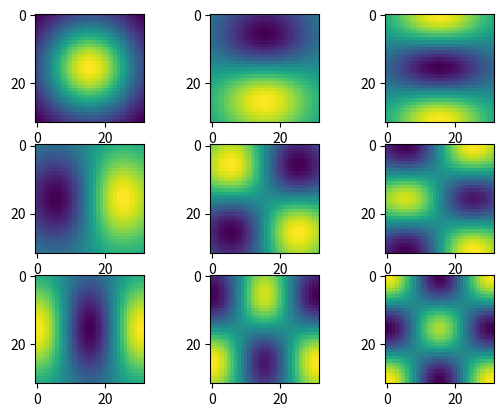

This figure's Python source:
import math as ma
import numpy as np
from numpy.polynomial.hermite import hermval


def basis(order, stamp_sz, beta, origin_shift = (0.5, 0.5)):

    stamp_origin = np.array(stamp_sz) / 2.0 + np.array(origin_shift)
    x, y = np.meshgrid(range(stamp_sz[0]), range(stamp_sz[1]))
    x = (x - stamp_origin[0]) / beta
    y = (y - stamp_origin[1]) / beta
    basis_ = np.zeros(np.hstack((order, stamp_sz)))
    W = np.exp(-(x**2 + y**2) / 2.0)
    for i in range(order[0]):
        for j in range(order[1]):
            coeff_x = [0]*(i+1)
            coeff_y = [0]*(j+1)
            coeff_x[i] = 1.0
            coeff_y[j] = 1.0
            Hx = hermval(x, coeff_x)
            Hy = hermval(y, coeff_y)
            norm = (2**(i+j)*ma.factorial(i)*ma.factorial(j)*ma.pi)**(-0.5)
            basis_[i, j, :, :] = Hx*Hy*W*norm/beta
    return basis_


def stamps_to_coeffs(stamps, basis_):

    stamp_sz = basis_.shape[2:]
    order = basis_.shape[:2]
    coeffs = np.zeros((stamps.shape[0], order[0], order[1]))
    for i in range(order[0]):
        for j in range(order[1]):
            coeffs[:, i, j] = np.sum(stamps*basis_[i, j, :, :].reshape(
                (1, 1, stamp_sz[0], stamp_sz[1])), axis=(2, 3))
    return coeffs


def coeffs_to_stamps(coeffs, basis_):

    stamp_sz = basis_.shape[2:]
    order = basis_.shape[:2]
    stamps = np.zeros((coeffs.shape[0], stamp_sz[0], stamp_sz[1]))

    stamps = coeffs.reshape((-1, np.prod(order))).dot(basis_.reshape((np.prod(order), np.prod(stamp_sz))))
    return stamps.reshape((coeffs.shape[0], stamp_sz[0], -1))


def operators(basis_):

    order = basis_.shape[:2]
    
    a_x = np.zeros((np.prod(order), np.prod(order)))
    a_y = np.zeros((np.prod(order), np.prod(order)))
    for i in range(1, order[0]):
        for j in range(1, order[1]):
            a_x[(i-1)*order[1] + j, i*order[1] + j] = i**0.5
            a_y[i*order[1] + (j-1), i*order[1] + j] = j**0.5

    a_x_dag = np.zeros((np.prod(order), np.prod(order)))
    a_y_dag = np.zeros((np.prod(order), np.prod(order)))           
    for i in range(0, order[0]-1):
        for j in range(0, order[1]-1):
            a_x_dag[(i+1)*order[1] + j, i*order[1] + j] = (i+1)**0.5
            a_y_dag[i*order[1] + (j+1), i*order[1] + j] = (j+1)**0.5

    S_1 = (a_x_dag.dot(a_x_dag) - a_y_dag.dot(a_y_dag) - a_x.dot(a_x) + a_y.dot(a_y)) / 2.0
    S_2 = a_x_dag.dot(a_y_dag) - a_x.dot(a_y)
    return S_1, S_2


if __name__ == "__main__":

    import matplotlib.pyplot as plt
    order = (3, 3)
    stamp_sz = (32, 32)
    beta = 10.0
    basis_ = basis(order, stamp_sz, beta, origin_shift = (-0.5, -0.5))

    for i in range(np.prod(order)):
        plt.subplot(order[0], order[1], i+1)
        plt.imshow(basis_[int(i/3), i%3, :, :])
        plt.axis('scaled')    
    print("sum(basis_12 * basis_12) = %f" % np.sum(basis_[1, 2, :, :] * basis_[1, 2, :, :]))
    print("sum(basis_20 * basis_20) = %f" % np.sum(basis_[2, 0, :, :] * basis_[2, 0, :, :]))
    print("sum(basis_20 * basis_12) = %f" % np.sum(basis_[2, 0, :, :] * basis_[1, 2, :, :]))
    plt.show()
